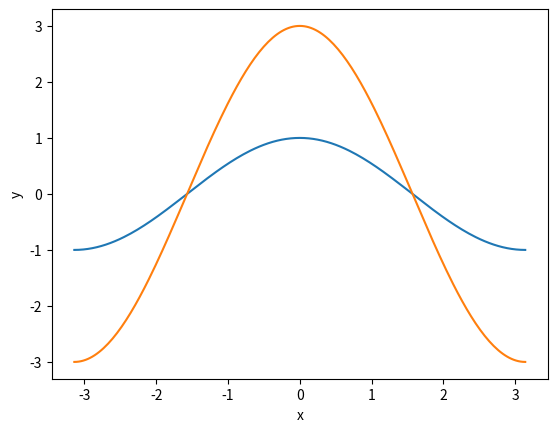

Here is the Python script that generated this plot:
#!/usr/bin/env python
# coding: utf-8

# In[1]:


get_ipython().run_line_magic('matplotlib', 'inline')
import numpy as np
import matplotlib.pyplot as plt


# In[8]:


x = np.linspace(-np.pi, np.pi, 201)
plt.plot(x, np.cos(x))
plt.plot(x, 3*np.cos(x))
plt.xlabel('x')
plt.ylabel('y')
plt.show()


# In[ ]:




